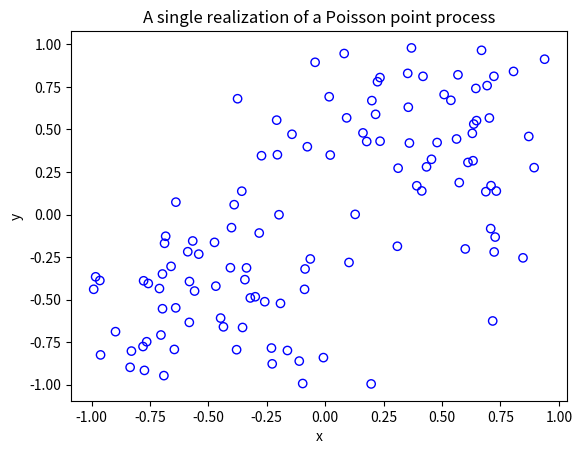
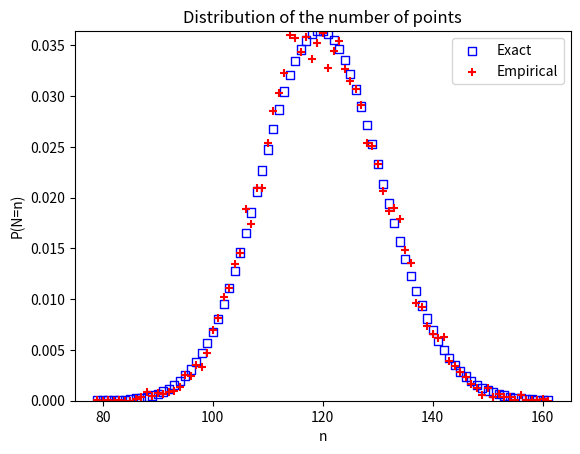

Write Python code to recreate these figures, in order.
# Simulate an inhomogeneous Poisson point process on a rectangle
# This is done by simulating a homogeneous Poisson process, which is
# then thinned according to a (spatially *dependent*) p-thinning.
# The intensity function is
# lambda(x,y)=80*exp(-(x^2+y^2)/s^2)+100*exp(-(x^2+y^2)/s^2), where s>0.
# The simulations are then checked by examining the statistics of the number of
# points and the locations of points (using histograms)
# Author: H. Paul Keeler, 2019.

import numpy as np;  # NumPy package for arrays, random number generation, etc
import matplotlib.pyplot as plt  # for plotting
from matplotlib import cm  # for heatmap plotting
from mpl_toolkits import mplot3d  # for 3-D plots
from scipy.optimize import minimize  # for optimizing
from scipy import integrate  # for integrating
from scipy.stats import poisson  # for the Poisson probability mass function

plt.close('all');  # close all plots

# Simulation window parameters
xMin = -1;
xMax = 1;
yMin = -1;
yMax = 1;
xDelta = xMax - xMin;
yDelta = yMax - yMin;  # rectangle dimensions
areaTotal = xDelta * yDelta;

numbSim = 10 ** 4;  # number of simulations
numbBins = 30;  # number of bins for histogram

# Point process parameters
s = 0.5;  # scale parameter


def fun_lambda(x, y):
    # intensity function
    lambdaValue = 80 * np.exp(-((x + 0.5) ** 2 + (y + 0.5) ** 2) / s ** 2) + 100 * np.exp(
        -((x - 0.5) ** 2 + (y - 0.5) ** 2) / s ** 2);
    return lambdaValue;


###START -- find maximum lambda -- START ###
# For an intensity function lambda, given by function fun_lambda,
# finds the maximum of lambda in a rectangular region given by
# [xMin,xMax,yMin,yMax].
def fun_Neg(x):
    return -fun_lambda(x[0], x[1]);  # negative of lambda


xy0 = [(xMin + xMax) / 2, (yMin + yMax) / 2];  # initial value(ie centre)
# Find largest lambda value
resultsOpt = minimize(fun_Neg, xy0, bounds=((xMin, xMax), (yMin, yMax)));
lambdaNegMin = resultsOpt.fun;  # retrieve minimum value found by minimize
lambdaMax = -lambdaNegMin;


###END -- find maximum lambda -- END ###

# define thinning probability function
def fun_p(x, y):
    return fun_lambda(x, y) / lambdaMax;


# for collecting statistics -- set numbSim=1 for one simulation
numbPointsRetained = np.zeros(numbSim);  # vector to record number of points
xxAll = [];
yyAll = [];

### START -- Simulation section -- START ###
for ii in range(numbSim):
    # Simulate a Poisson point process
    numbPoints = np.random.poisson(lambdaMax * areaTotal);  # Poisson number of points
    xx = xDelta * np.random.uniform(0, 1, numbPoints) + xMin;  # x coordinates of Poisson points
    yy = yDelta * np.random.uniform(0, 1, numbPoints) + yMin;  # y coordinates of Poisson points

    # calculate spatially-dependent thinning probabilities
    p = fun_p(xx, yy);

    # Generate Bernoulli variables (ie coin flips) for thinning
    booleRetained = np.random.uniform(0, 1, numbPoints) < p;  # points to be thinned

    # x/y locations of retained points
    xxRetained = xx[booleRetained];
    yyRetained = yy[booleRetained];
    numbPointsRetained[ii] = xxRetained.size;
    xxAll.extend(xxRetained);
    yyAll.extend(yyRetained);
### END -- Simulation section -- END ###

# Plotting a simulation
fig1 = plt.figure();
plt.scatter(xxRetained, yyRetained, edgecolor='b', facecolor='none');
plt.xlabel('x');
plt.ylabel('y');
plt.title('A single realization of a Poisson point process');
plt.show();

# run empirical test on number of points generated
###START -- Checking number of points -- START###
# total mean measure (average number of points)
LambdaNumerical = integrate.dblquad(fun_lambda, xMin, xMax, lambda x: yMin, lambda y: yMax)[0];
# Test: as numbSim increases, numbPointsMean converges to LambdaNumerical
numbPointsMean = np.mean(numbPointsRetained);
# Test: as numbSim increases, numbPointsVar converges to LambdaNumerical
numbPointsVar = np.var(numbPointsRetained);
binEdges = np.arange(numbPointsRetained.min(), (numbPointsRetained.max() + 1)) - 0.5;
pdfEmp, binEdges = np.histogram(numbPointsRetained, bins=binEdges, density=True);

nValues = np.arange(numbPointsRetained.min(), numbPointsRetained.max());
# analytic solution of probability density
pdfExact = (poisson.pmf(nValues, LambdaNumerical));

# Plotting
fig2 = plt.figure();
plt.scatter(nValues, pdfExact, color='b', marker='s', facecolor='none', label='Exact');
plt.scatter(nValues, pdfEmp, color='r', marker='+', label='Empirical');
plt.autoscale(enable=True, axis='y', tight=True)
plt.xlabel('n');
plt.ylabel('P(N=n)');
plt.title('Distribution of the number of points');
plt.legend();
plt.show();
###END -- Checking number of points -- END###

###START -- Checking locations -- START###
# 2-D Histogram section
p_Estimate, xxEdges, yyEdges = np.histogram2d(xxAll, yyAll, bins=numbBins, density=True);
lambda_Estimate = p_Estimate * numbPointsMean;

xxValues = (xxEdges[1:] + xxEdges[0:xxEdges.size - 1]) / 2;
yyValues = (yyEdges[1:] + yyEdges[0:yyEdges.size - 1]) / 2;
X, Y = np.meshgrid(xxValues, yyValues)  # create x/y matrices for plotting

# analytic solution of probability density
lambda_Exact = fun_lambda(X, Y);

# Plot empirical estimate
fig3 = plt.figure();
plt.rc('text', usetex=True);
plt.rc('font', family='serif');
ax = plt.subplot(211, projection='3d');
surf = ax.plot_surface(X, Y, lambda_Estimate, cmap=plt.cm.plasma);
plt.xlabel('x');
plt.ylabel('y');
plt.title('Estimate of $\lambda(x)$');
plt.locator_params(axis='x', nbins=3);
plt.locator_params(axis='y', nbins=3);
plt.locator_params(axis='z', nbins=3);
# Plot exact expression
ax = plt.subplot(212, projection='3d');
surf = ax.plot_surface(X, Y, lambda_Exact, cmap=plt.cm.plasma);
plt.xlabel('x');
plt.ylabel('y');
plt.title('True $\lambda(x)$');
plt.locator_params(axis='x', nbins=3);
plt.locator_params(axis='y', nbins=3);
plt.locator_params(axis='z', nbins=3);
###END -- Checking locations -- END###
